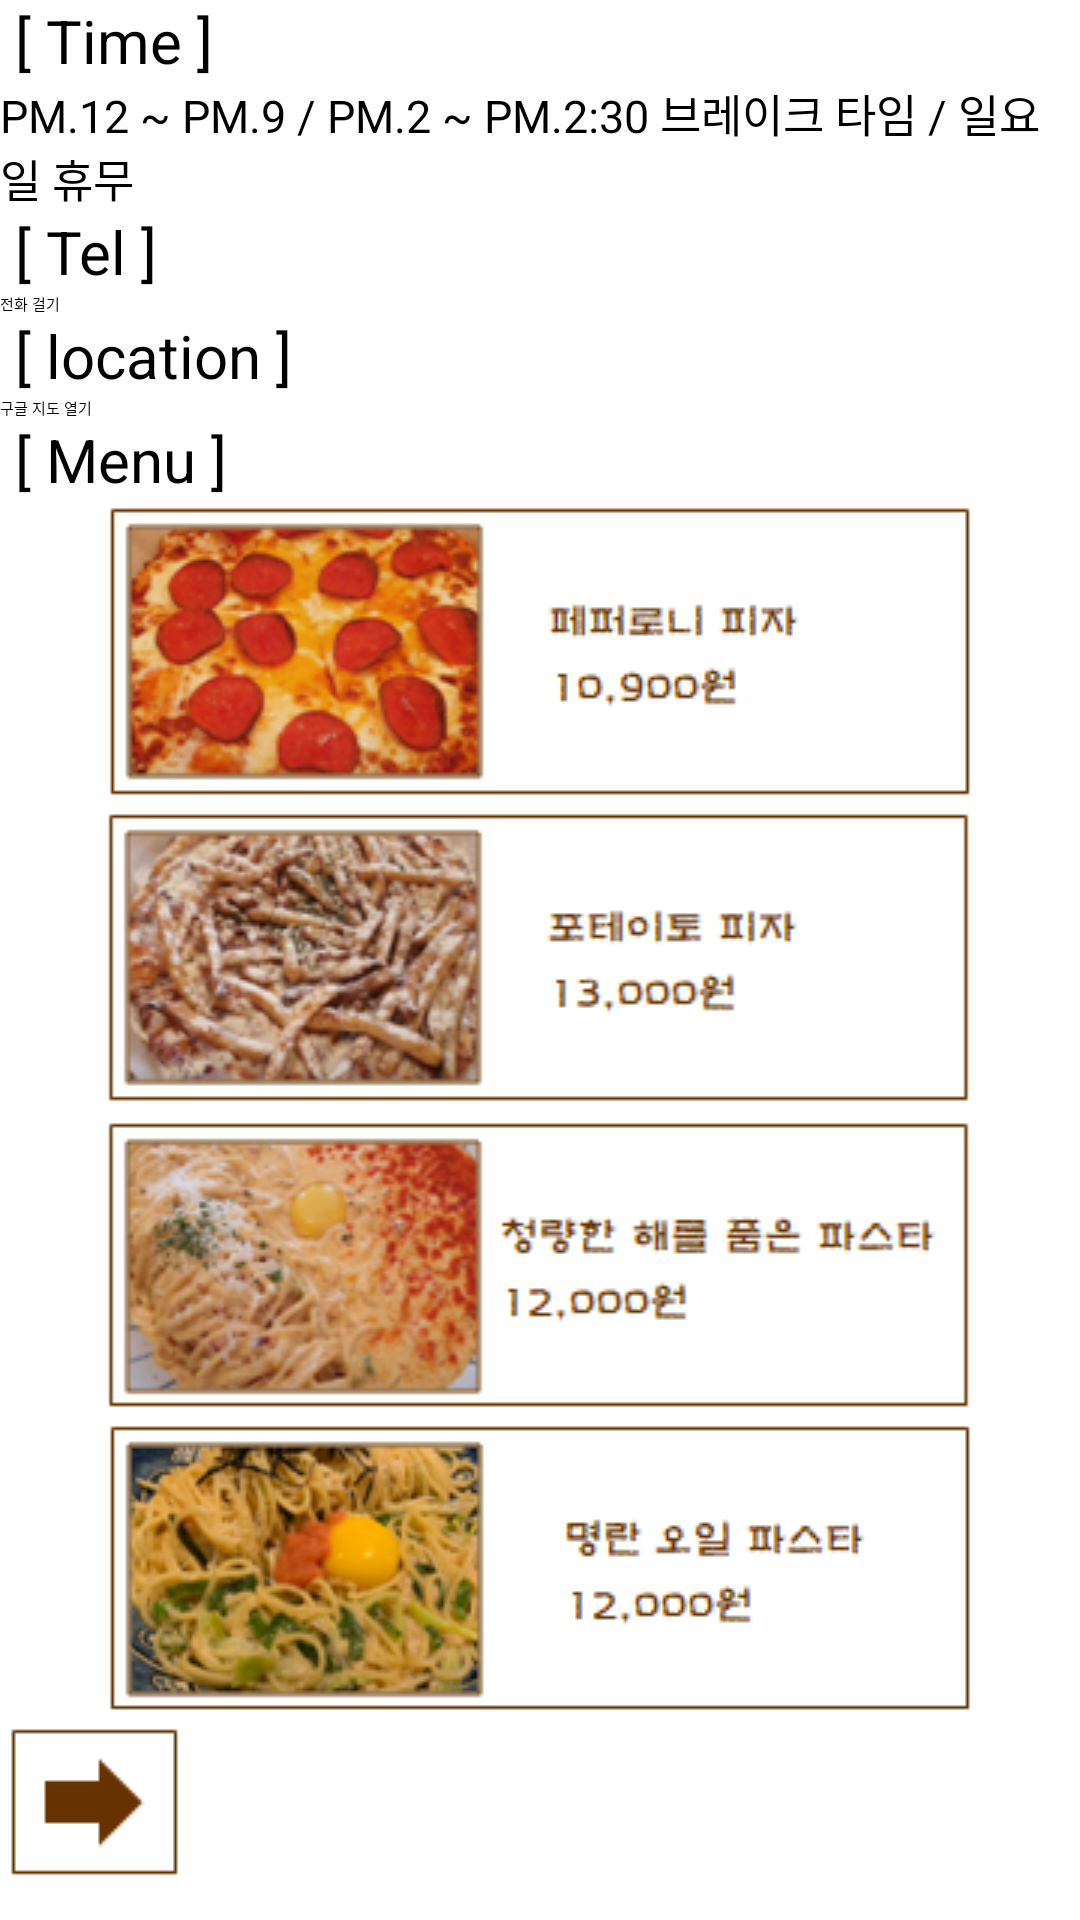

Here is an Android app screen rendered from its layout file. Give the layout XML and the strings, colors and styles it references.
<!-- AndroidManifest.xml: application theme Theme.ReservationApp -->
<!-- res/layout/western2.xml -->
<?xml version="1.0" encoding="utf-8"?>
<LinearLayout xmlns:android="http://schemas.android.com/apk/res/android"
    android:layout_width="match_parent"
    android:layout_height="match_parent"
    android:layout_gravity="center"
    android:orientation="vertical">

    <TextView
        android:layout_width="match_parent"
        android:layout_height="wrap_content"
        android:text=" [ Time ] "
        android:textColor="#000000"
        android:textSize="20dp"> </TextView>

    <TextView
        android:layout_width="match_parent"
        android:layout_height="wrap_content"
        android:text="PM.12 ~ PM.9 / PM.2 ~ PM.2:30 브레이크 타임 / 일요일 휴무"
        android:textColor="#000000"
        android:textSize="15dp"> </TextView>

    <TextView
        android:layout_width="match_parent"
        android:layout_height="wrap_content"
        android:text=" [ Tel ] "
        android:textColor="#000000"
        android:textSize="20dp"> </TextView>

    <Button
        android:layout_width="match_parent"
        android:layout_height="wrap_content"
        android:id="@+id/btnDial"
        android:text="전화 걸기"> </Button>

    <TextView
        android:layout_width="match_parent"
        android:layout_height="wrap_content"
        android:text=" [ location ] "
        android:textColor="#000000"
        android:textSize="20dp"> </TextView>

    <Button
        android:layout_width="match_parent"
        android:layout_height="wrap_content"
        android:id="@+id/btnGoogle"
        android:text="구글 지도 열기"> </Button>

    <TextView
        android:layout_width="match_parent"
        android:layout_height="wrap_content"
        android:text=" [ Menu ] "
        android:textColor="#000000"
        android:textSize="20dp"> </TextView>

    <ImageView
        android:layout_width="match_parent"
        android:layout_height="wrap_content"
        android:src="@drawable/western21"> </ImageView>

    <ImageView
        android:layout_width="match_parent"
        android:layout_height="wrap_content"
        android:src="@drawable/western22"> </ImageView>

    <ImageView
        android:layout_width="match_parent"
        android:layout_height="wrap_content"
        android:src="@drawable/western23"> </ImageView>

    <ImageView
        android:layout_width="match_parent"
        android:layout_height="wrap_content"
        android:src="@drawable/western24"> </ImageView>

    <ImageButton
        android:id="@+id/btn1"
        android:layout_width="wrap_content"
        android:layout_height="wrap_content"
        android:src="@drawable/reservation"
        android:background="@color/white"> </ImageButton>

</LinearLayout>
<!-- resources referenced by this layout -->
<resources>
  <!-- drawable reservation: png bitmap (drawable, 460 bytes) -->
  <!-- drawable western21: png bitmap (drawable, 33574 bytes) -->
  <!-- drawable western22: png bitmap (drawable, 34185 bytes) -->
  <!-- drawable western23: png bitmap (drawable, 34361 bytes) -->
  <!-- drawable western24: png bitmap (drawable, 34434 bytes) -->
  <!-- not gathered from this repository: default colours our renderer supplied (Android Studio template values) -->
  <color name="white">#FFFFFFFF</color>
</resources>
